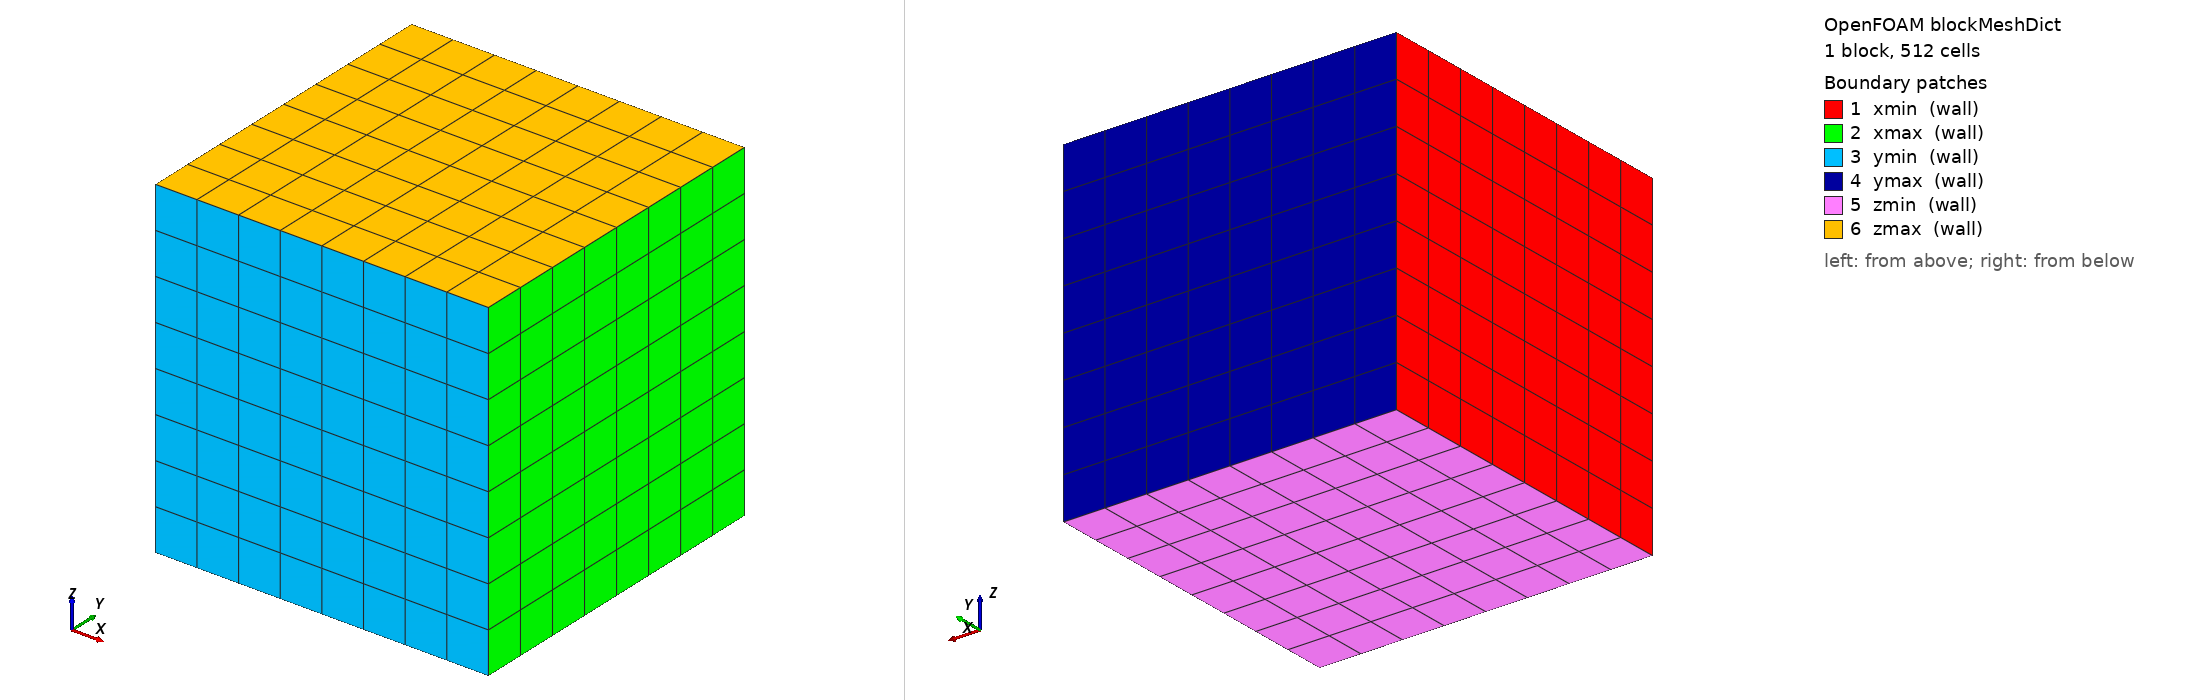

OpenFOAM case: the mesh blockMesh builds from blockMeshDict, 1 block(s), 512 cells. Boundary patches (legend numbers): 1 xmin (wall), 2 xmax (wall), 3 ymin (wall), 4 ymax (wall), 5 zmin (wall), 6 zmax (wall). Left view from above one corner, right view from below the opposite corner. Boundary conditions: 0 field file(s) under 0/; 0 of 6 drawn patches have an entry in a shipped field file.

=== system/blockMeshDict ===
FoamFile { version 2.0; format ascii; class dictionary; object blockMeshDict; }
scale 1;
vertices ((0 0 0) (1 0 0) (1 1 0) (0 1 0) (0 0 1) (1 0 1) (1 1 1) (0 1 1));
blocks (hex (0 1 2 3 4 5 6 7) (8 8 8) simpleGrading (1 1 1));
boundary
(
    xmin { type wall; faces ((0 4 7 3)); }
    xmax { type wall; faces ((1 2 6 5)); }
    ymin { type wall; faces ((0 1 5 4)); }
    ymax { type wall; faces ((3 7 6 2)); }
    zmin { type wall; faces ((0 3 2 1)); }
    zmax { type wall; faces ((4 5 6 7)); }
);
